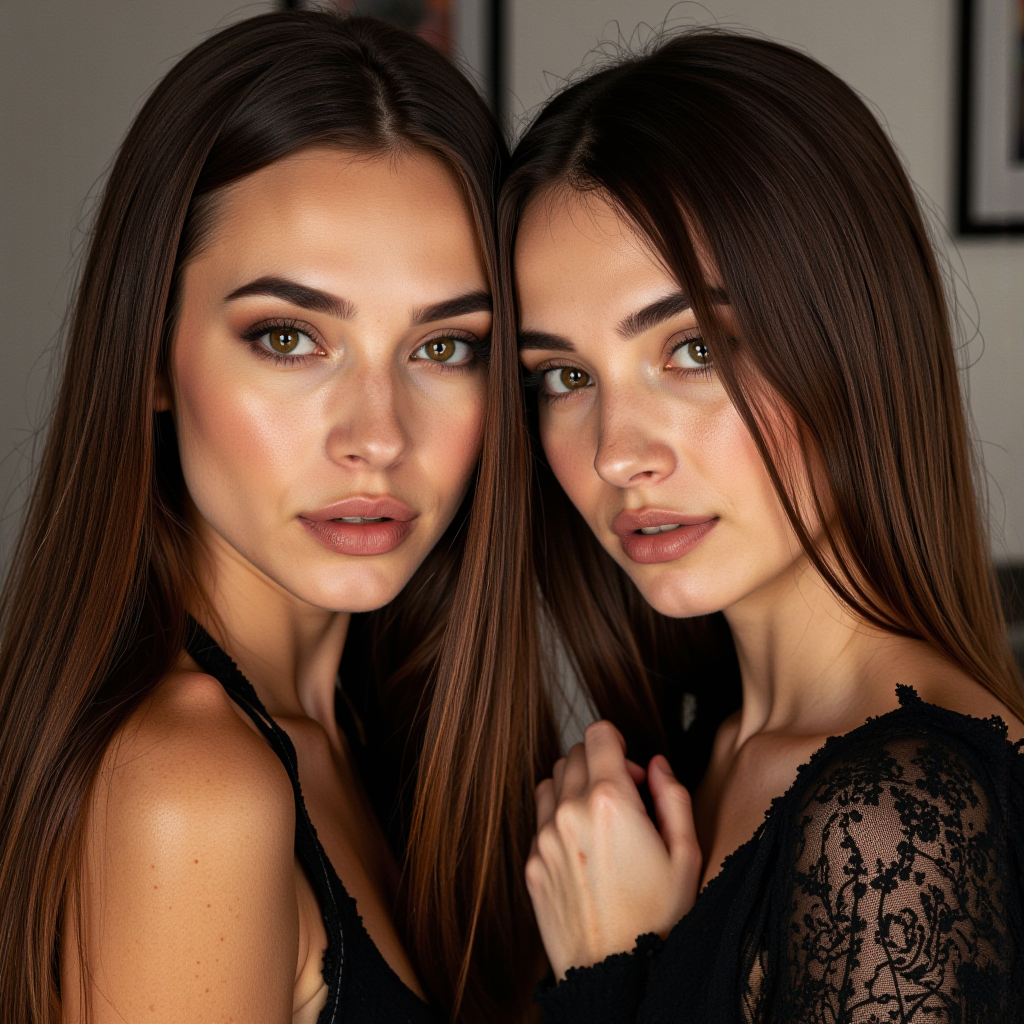
Generation parameters embedded in this image by ComfyUI (PNG 'prompt' text chunk: the API-format workflow graph, JSON):
{"5":{"inputs":{"width":1024,"height":1024,"batch_size":20},"class_type":"EmptyLatentImage","_meta":{"title":"Empty Latent Image"}},"6":{"inputs":{"text":"A photo taken with a Nikon Z9 of a romantic couple of two female-presenting people.","clip":["12",0]},"class_type":"CLIPTextEncode","_meta":{"title":"CLIP Text Encode (Prompt)"}},"8":{"inputs":{"samples":["17",0],"vae":["13",0]},"class_type":"VAEDecode","_meta":{"title":"VAE Decode"}},"9":{"inputs":{"filename_prefix":"ComfyUI","images":["8",0]},"class_type":"SaveImage","_meta":{"title":"Save Image"}},"11":{"inputs":{"unet_name":"fluxmania_V.safetensors","weight_dtype":"fp8_e4m3fn"},"class_type":"UNETLoader","_meta":{"title":"Load Diffusion Model"}},"12":{"inputs":{"clip_name1":"clipLCLIPGFullFP32_zer0intVisionCLIPL.safetensors","clip_name2":"t5xxl_fp8_e4m3fn.safetensors","type":"flux","device":"default"},"class_type":"DualCLIPLoader","_meta":{"title":"DualCLIPLoader"}},"13":{"inputs":{"vae_name":"ae.safetensors"},"class_type":"VAELoader","_meta":{"title":"Load VAE"}},"15":{"inputs":{"sampler_name":"dpmpp_2m"},"class_type":"KSamplerSelect","_meta":{"title":"KSamplerSelect"}},"17":{"inputs":{"noise":["20",0],"guider":["19",0],"sampler":["15",0],"sigmas":["21",1],"latent_image":["5",0]},"class_type":"SamplerCustomAdvanced","_meta":{"title":"SamplerCustomAdvanced"}},"18":{"inputs":{"scheduler":"sgm_uniform","steps":20,"denoise":1.0,"model":["11",0]},"class_type":"BasicScheduler","_meta":{"title":"BasicScheduler"}},"19":{"inputs":{"model":["11",0],"conditioning":["6",0]},"class_type":"BasicGuider","_meta":{"title":"BasicGuider"}},"20":{"inputs":{"noise_seed":699835325207747},"class_type":"RandomNoise","_meta":{"title":"RandomNoise"}},"21":{"inputs":{"step":0,"sigmas":["18",0]},"class_type":"SplitSigmas","_meta":{"title":"SplitSigmas"}}}